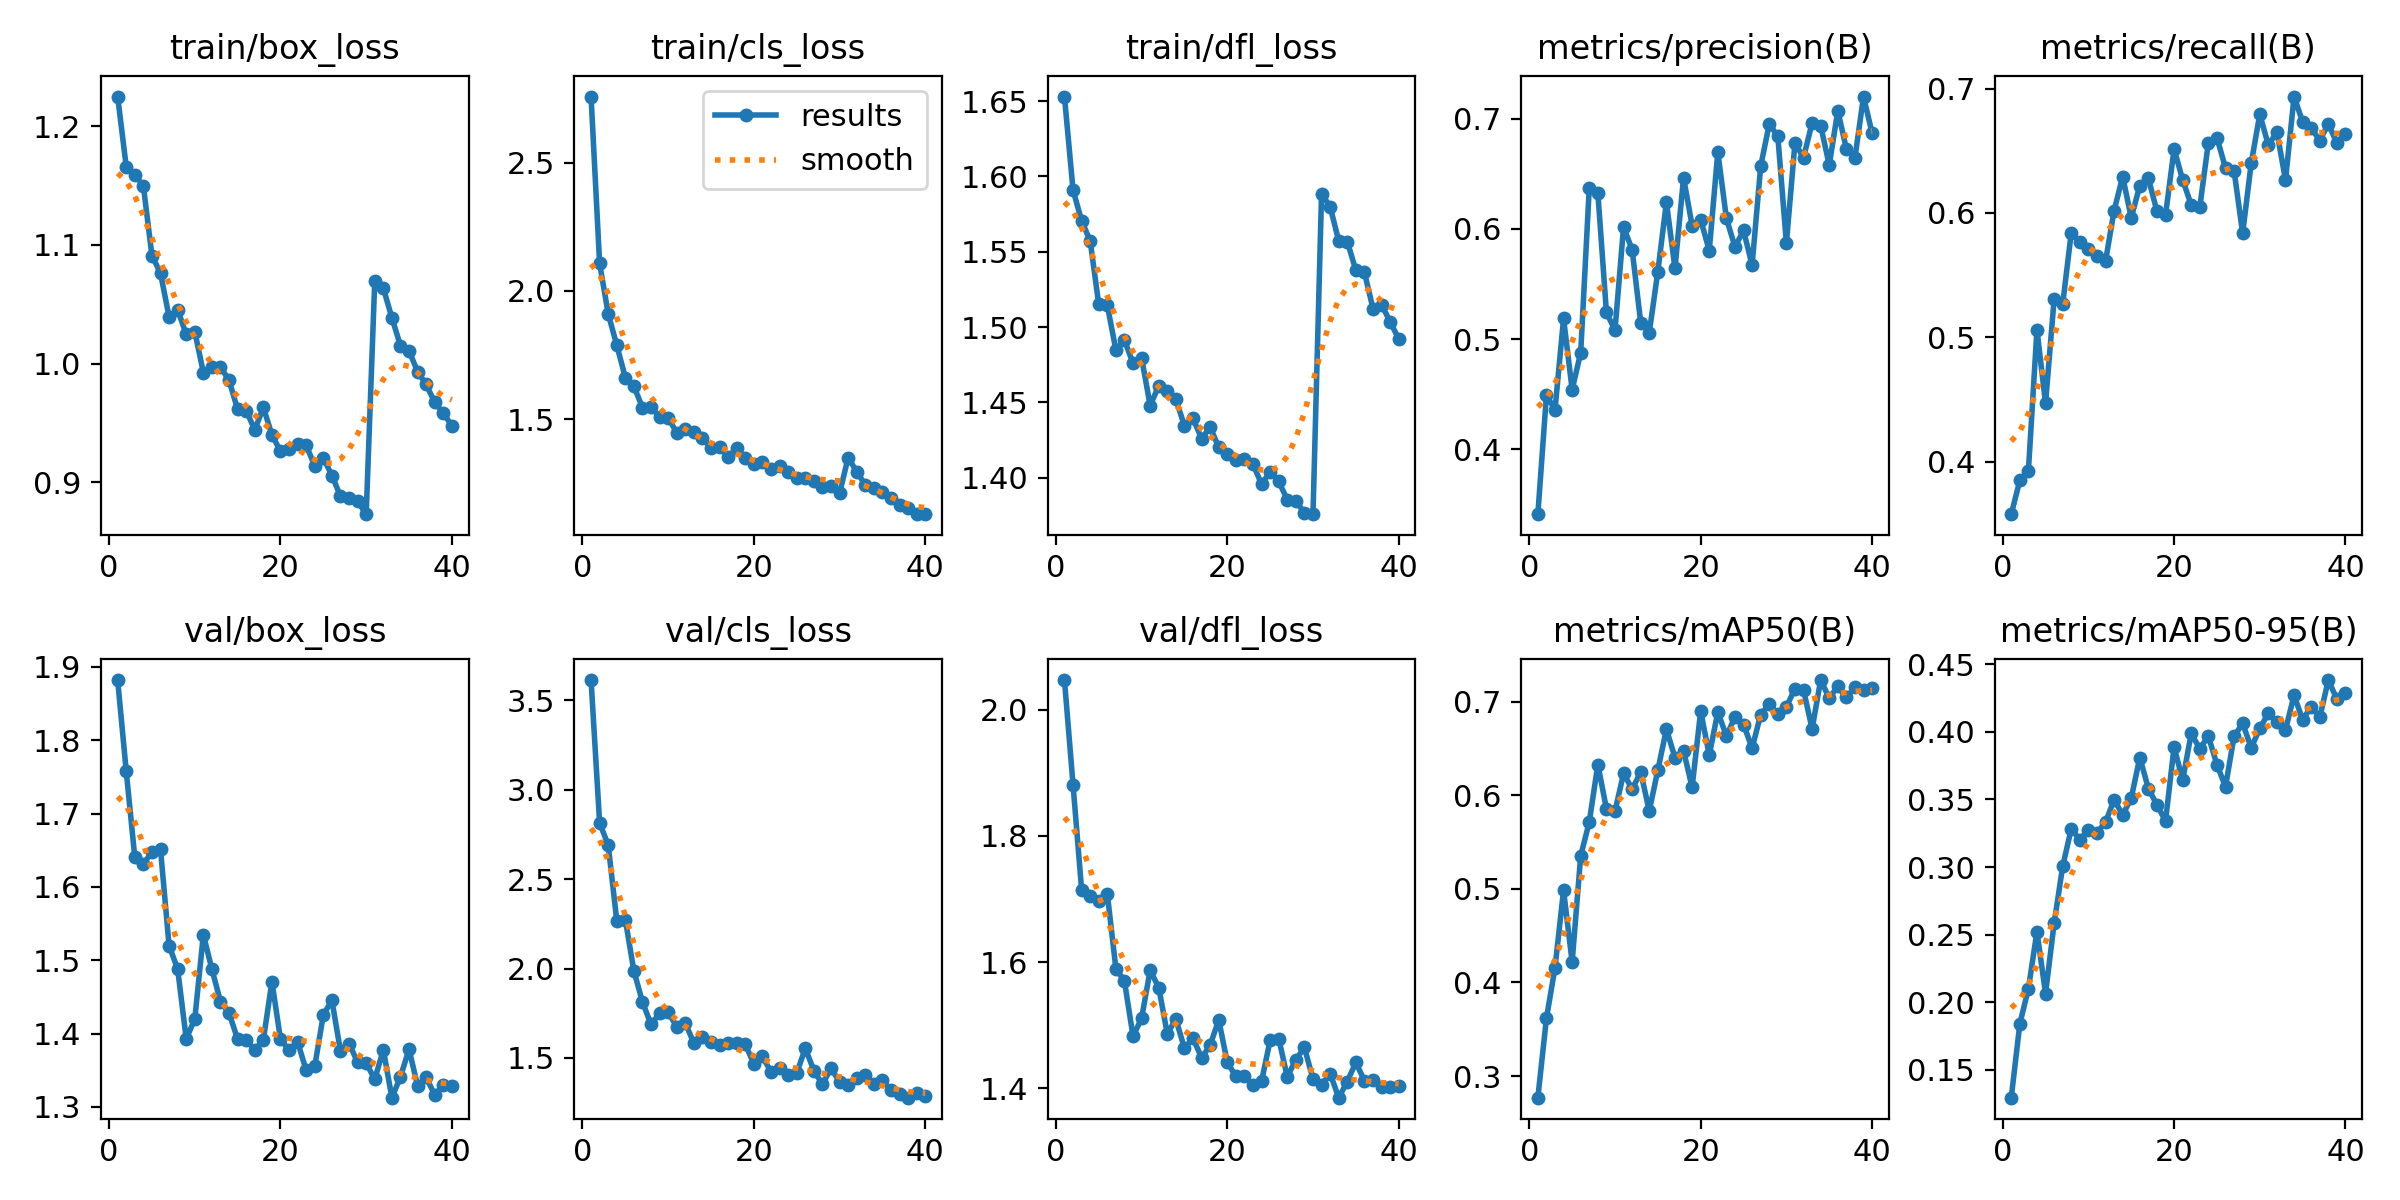

The file beside this chart, header and first rows:
epoch, time, train/box_loss, train/cls_loss, train/dfl_loss, metrics/precision(B), metrics/recall(B), metrics/mAP50(B), metrics/mAP50-95(B), val/box_loss, val/cls_loss, val/dfl_loss, lr/pg0, lr/pg1, lr/pg2
1, 79.31, 1.225, 2.759, 1.653, 0.3414, 0.358, 0.2769, 0.1293, 1.882, 3.613, 2.047, 0.0003319, 0.0003319, 0.0003319
2, 149.5, 1.166, 2.107, 1.591, 0.4491, 0.3852, 0.3615, 0.184, 1.758, 2.814, 1.882, 0.0006488, 0.0006488, 0.0006488
3, 217.6, 1.159, 1.911, 1.571, 0.436, 0.3928, 0.4158, 0.21, 1.64, 2.691, 1.715, 0.0009492, 0.0009492, 0.0009492
4, 285.3, 1.15, 1.788, 1.557, 0.5188, 0.5062, 0.4984, 0.2522, 1.631, 2.267, 1.704, 0.0009258, 0.0009258, 0.0009258
5, 355.5, 1.091, 1.662, 1.515, 0.4542, 0.4471, 0.4217, 0.2064, 1.648, 2.273, 1.697, 0.000901, 0.000901, 0.000901
6, 423.6, 1.076, 1.628, 1.514, 0.4879, 0.5307, 0.5352, 0.2582, 1.651, 1.986, 1.709, 0.0008762, 0.0008762, 0.0008762
7, 491.7, 1.039, 1.545, 1.485, 0.6374, 0.5267, 0.5714, 0.3005, 1.52, 1.813, 1.59, 0.0008515, 0.0008515, 0.0008515
8, 559.8, 1.046, 1.547, 1.491, 0.6328, 0.584, 0.6327, 0.3283, 1.488, 1.687, 1.57, 0.0008268, 0.0008268, 0.0008268
9, 627.9, 1.025, 1.507, 1.476, 0.5243, 0.5767, 0.5855, 0.3202, 1.393, 1.75, 1.483, 0.000802, 0.000802, 0.000802
10, 696.1, 1.027, 1.506, 1.48, 0.5081, 0.5711, 0.5828, 0.3276, 1.42, 1.756, 1.511, 0.0007772, 0.0007772, 0.0007772
11, 764.4, 0.9925, 1.446, 1.448, 0.6016, 0.5652, 0.6232, 0.3253, 1.535, 1.674, 1.587, 0.0007525, 0.0007525, 0.0007525
12, 832.3, 0.9968, 1.46, 1.461, 0.5812, 0.5614, 0.6064, 0.3332, 1.488, 1.695, 1.56, 0.0007277, 0.0007277, 0.0007277
13, 900.6, 0.9973, 1.451, 1.457, 0.515, 0.6019, 0.6247, 0.3498, 1.444, 1.582, 1.487, 0.000703, 0.000703, 0.000703
14, 968.9, 0.9859, 1.426, 1.452, 0.5059, 0.6293, 0.5832, 0.3386, 1.428, 1.615, 1.51, 0.0006783, 0.0006783, 0.0006783
15, 1037, 0.9616, 1.386, 1.434, 0.5613, 0.5961, 0.6267, 0.3509, 1.392, 1.589, 1.463, 0.0006535, 0.0006535, 0.0006535
16, 1105, 0.9605, 1.391, 1.439, 0.6241, 0.622, 0.6705, 0.381, 1.391, 1.575, 1.48, 0.0006287, 0.0006287, 0.0006287
17, 1173, 0.9443, 1.354, 1.426, 0.5642, 0.6278, 0.6401, 0.3581, 1.377, 1.584, 1.448, 0.000604, 0.000604, 0.000604
18, 1241, 0.9632, 1.387, 1.434, 0.6464, 0.6015, 0.6474, 0.346, 1.391, 1.585, 1.469, 0.0005793, 0.0005793, 0.0005793
19, 1310, 0.9401, 1.348, 1.42, 0.603, 0.5983, 0.6085, 0.334, 1.471, 1.576, 1.509, 0.0005545, 0.0005545, 0.0005545
20, 1378, 0.9263, 1.324, 1.416, 0.6083, 0.6513, 0.6898, 0.3887, 1.392, 1.467, 1.441, 0.0005297, 0.0005297, 0.0005297
21, 1446, 0.9283, 1.331, 1.412, 0.5803, 0.6267, 0.6428, 0.3643, 1.377, 1.509, 1.419, 0.000505, 0.000505, 0.000505
22, 1514, 0.9323, 1.306, 1.413, 0.6697, 0.6064, 0.6889, 0.3988, 1.389, 1.421, 1.419, 0.0004802, 0.0004802, 0.0004802
23, 1582, 0.9311, 1.316, 1.409, 0.6096, 0.6048, 0.6631, 0.3875, 1.35, 1.444, 1.405, 0.0004555, 0.0004555, 0.0004555
24, 1650, 0.914, 1.293, 1.396, 0.5836, 0.6565, 0.6834, 0.3968, 1.356, 1.405, 1.411, 0.0004307, 0.0004307, 0.0004307
25, 1718, 0.9207, 1.271, 1.404, 0.5985, 0.6606, 0.6755, 0.3757, 1.426, 1.416, 1.476, 0.000406, 0.000406, 0.000406
26, 1786, 0.9059, 1.272, 1.397, 0.5672, 0.6361, 0.6502, 0.3595, 1.445, 1.554, 1.479, 0.0003813, 0.0003813, 0.0003813
27, 1854, 0.8885, 1.26, 1.385, 0.6568, 0.6339, 0.6862, 0.3966, 1.376, 1.429, 1.418, 0.0003565, 0.0003565, 0.0003565
28, 1922, 0.8873, 1.237, 1.385, 0.695, 0.5837, 0.6971, 0.4064, 1.386, 1.352, 1.445, 0.0003318, 0.0003318, 0.0003318
29, 1990, 0.8841, 1.24, 1.376, 0.684, 0.64, 0.6869, 0.3881, 1.361, 1.443, 1.465, 0.000307, 0.000307, 0.000307
30, 2059, 0.8733, 1.211, 1.376, 0.5871, 0.6792, 0.6943, 0.4027, 1.359, 1.367, 1.415, 0.0002823, 0.0002823, 0.0002823
31, 2149, 1.07, 1.35, 1.589, 0.6777, 0.6545, 0.7138, 0.4137, 1.338, 1.351, 1.405, 0.0002575, 0.0002575, 0.0002575
32, 2217, 1.063, 1.294, 1.58, 0.6646, 0.6651, 0.7125, 0.4076, 1.378, 1.387, 1.423, 0.0002327, 0.0002327, 0.0002327
33, 2285, 1.039, 1.244, 1.557, 0.696, 0.6265, 0.6708, 0.4015, 1.313, 1.404, 1.385, 0.000208, 0.000208, 0.000208
34, 2354, 1.015, 1.233, 1.557, 0.6936, 0.6936, 0.723, 0.4271, 1.341, 1.355, 1.411, 0.0001833, 0.0001833, 0.0001833
35, 2423, 1.011, 1.216, 1.538, 0.6578, 0.6731, 0.7037, 0.409, 1.379, 1.375, 1.441, 0.0001585, 0.0001585, 0.0001585
36, 2491, 0.9932, 1.192, 1.536, 0.7071, 0.6684, 0.7162, 0.4186, 1.328, 1.319, 1.412, 0.0001337, 0.0001337, 0.0001337
37, 2559, 0.9825, 1.165, 1.512, 0.6724, 0.6582, 0.7043, 0.4108, 1.34, 1.301, 1.414, 0.000109, 0.000109, 0.000109
38, 2627, 0.9675, 1.152, 1.515, 0.6645, 0.6718, 0.7155, 0.4384, 1.316, 1.278, 1.402, 8.425e-05, 8.425e-05, 8.425e-05
39, 2695, 0.9583, 1.129, 1.504, 0.7199, 0.6559, 0.7127, 0.4241, 1.33, 1.303, 1.402, 5.95e-05, 5.95e-05, 5.95e-05
40, 2762, 0.9478, 1.131, 1.492, 0.6868, 0.6631, 0.714, 0.4284, 1.329, 1.29, 1.404, 3.475e-05, 3.475e-05, 3.475e-05
